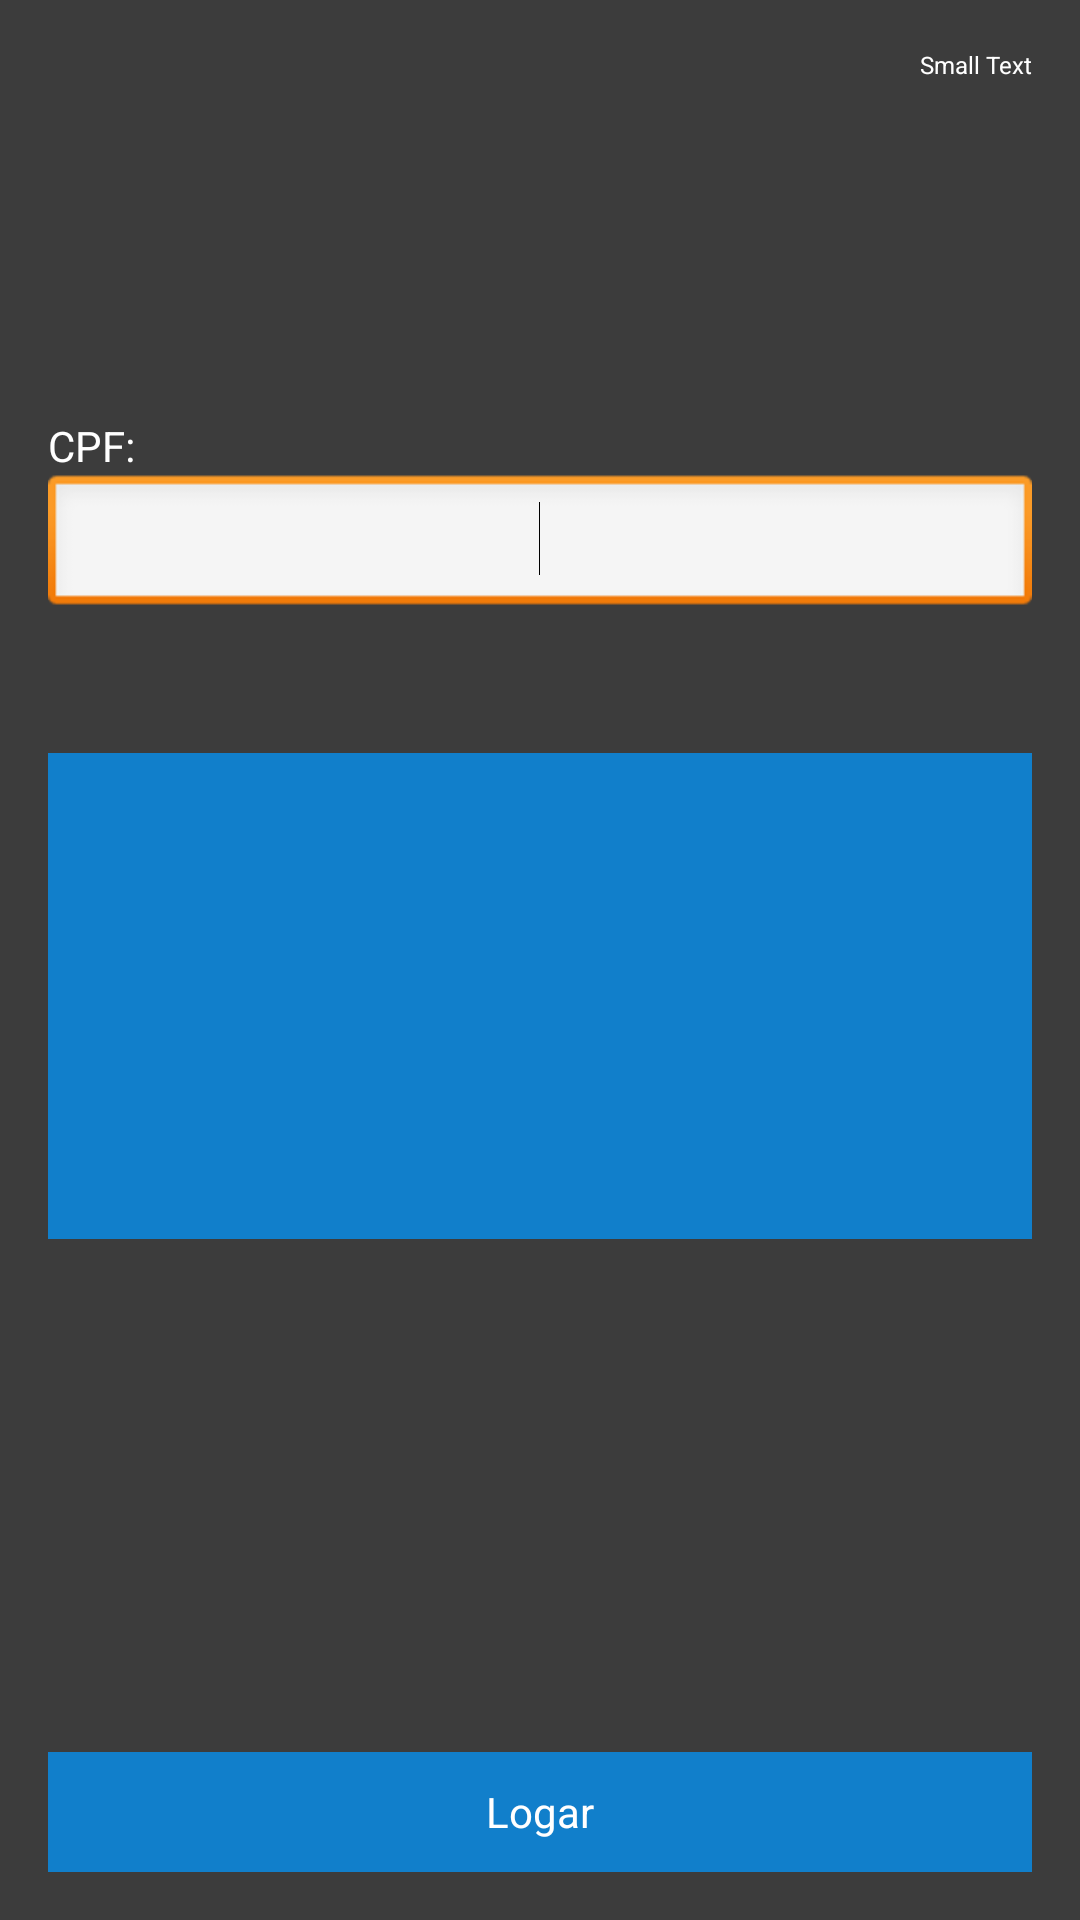

Produce the Android XML layout that renders to this screen, including the resource entries it uses.
<!-- AndroidManifest.xml: application theme AppTheme -->
<!-- res/layout/activity_login.xml -->
<RelativeLayout xmlns:android="http://schemas.android.com/apk/res/android"
    xmlns:tools="http://schemas.android.com/tools" android:layout_width="match_parent"
    android:layout_height="match_parent" android:paddingLeft="@dimen/activity_horizontal_margin"
    android:paddingRight="@dimen/activity_horizontal_margin"
    android:paddingTop="@dimen/activity_vertical_margin"
    android:paddingBottom="@dimen/activity_vertical_margin"
    tools:context=".LoginActivity"
    android:background="#3c3c3c">

    <LinearLayout
        android:orientation="vertical"
        android:layout_width="match_parent"
        android:layout_height="wrap_content"
        android:id="@+id/linearLayout">

        <TextView
            android:id="@+id/txtLogin"
            android:layout_width="wrap_content"
            android:layout_height="wrap_content"
            android:layout_marginTop="123dp"
            android:text="@string/cpf"
            android:layout_alignParentTop="true"
            android:layout_alignParentLeft="true"
            android:layout_alignParentStart="true"
            android:gravity="center"
            android:textColor="#FFFFFF" />

        <EditText
            android:id="@+id/edtLogin"
            android:layout_width="match_parent"
            android:layout_height="wrap_content"
            android:ems="10"
            android:layout_below="@+id/txtLogin"
            android:layout_alignParentLeft="true"
            android:gravity="center"
            android:phoneNumber="true">

            <requestFocus />
        </EditText>
    </LinearLayout>

    <LinearLayout
        android:orientation="vertical"
        android:layout_width="match_parent"
        android:layout_height="wrap_content"
        android:layout_gravity="center_horizontal">

        <TextView
            android:layout_width="wrap_content"
            android:layout_height="wrap_content"
            android:textAppearance="?android:attr/textAppearanceSmall"
            android:text="Small Text"
            android:id="@+id/txtVersion"
            android:textColor="#ffffff"
            android:textSize="8dp"
            android:layout_gravity="right" />

        <Space
            android:layout_width="20px"
            android:layout_height="100px"
            android:layout_below="@+id/lvPlacas"
            android:layout_centerHorizontal="true" />

    </LinearLayout>

    <ListView
        android:layout_width="wrap_content"
        android:layout_height="162dp"
        android:id="@+id/lvPlacas"
        android:background="#117FCB"
        android:layout_below="@+id/linearLayout"
        android:layout_alignParentLeft="true"
        android:layout_alignParentStart="true"
        android:layout_marginTop="45dp" />

    <Button
        android:id="@+id/btnLogar"
        android:layout_width="match_parent"
        android:layout_height="120px"
        android:text="Logar"
        android:onClick="logar"
        android:gravity="center"
        android:background="#117FCB"
        android:textColor="#FFFFFF"
        android:layout_alignParentBottom="true"
        android:layout_alignParentLeft="true"
        android:layout_alignParentStart="true" />


</RelativeLayout>
<!-- resources referenced by this layout -->
<resources>
  <dimen name="activity_horizontal_margin">16dp</dimen>
  <dimen name="activity_vertical_margin">16dp</dimen>
  <string name="cpf">CPF:</string>
  <style name="AppTheme" parent="AppBaseTheme">
          
      </style>
  <style name="AppBaseTheme" parent="android:Theme.Light">
          
      </style>
</resources>
